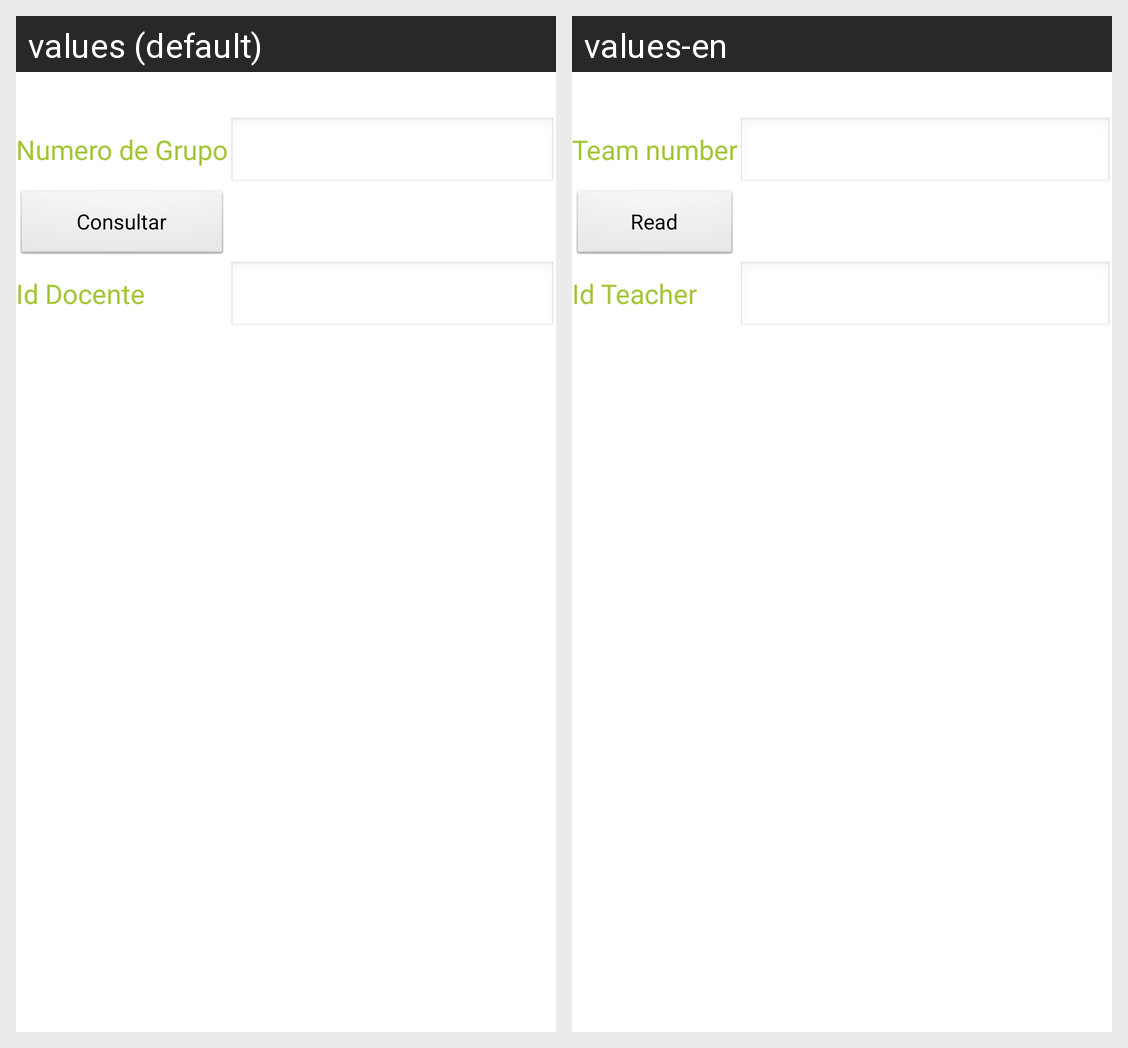

Strings drawn on this Android screen and how each of the app's shown locales translates them:
Android screen res/layout/activity_grupo_consultar.xml rendered under 2 locales, left to right: values (default), values-en. Device: Nexus 5 (rendered at 1080×1920; each locale shown at half size, 540×960, under a caption strip naming it); theme AppTheme.
Strings drawn on this screen, with the default value and each locale's value (text and hints the layout hard-codes, and strings that could not be matched under every locale, appear in the picture but are not listed):

Grupo
  values: Numero de Grupo
  values-en: Team number

consultar
  values: Consultar
  values-en: Read

iddocente
  values: Id Docente
  values-en: Id Teacher
